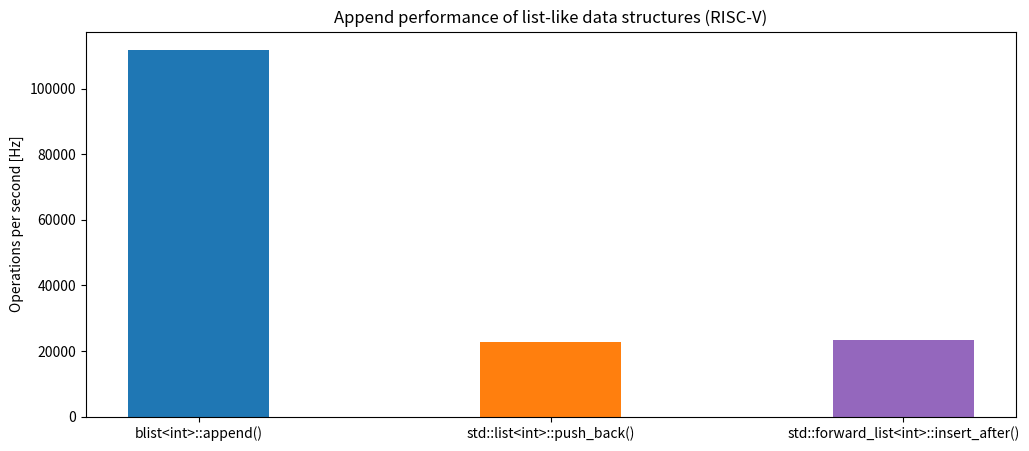

Write Python code to recreate this figure. (Note: this script raises an exception after producing the figure.)
import numpy as np
import matplotlib.pyplot as plt
data = {
    'blist<int>::append()': 1/8938e-9,
    'std::list<int>::push_back()': 1/43965e-9,
    'std::forward_list<int>::insert_after()': 1/42727e-9
}
list_likes = list(data.keys())
performance = list(data.values())
fig = plt.figure(figsize = (12, 5))
plt.bar(list_likes, performance, color = ['C0', 'C1', 'C4'], width = 0.4)
# plt.xlabel("Append operation performance")
plt.ylabel("Operations per second [Hz]")
plt.title("Append performance of list-like data structures (RISC-V)")
plt.savefig("plots/list_append_plot.svg")
